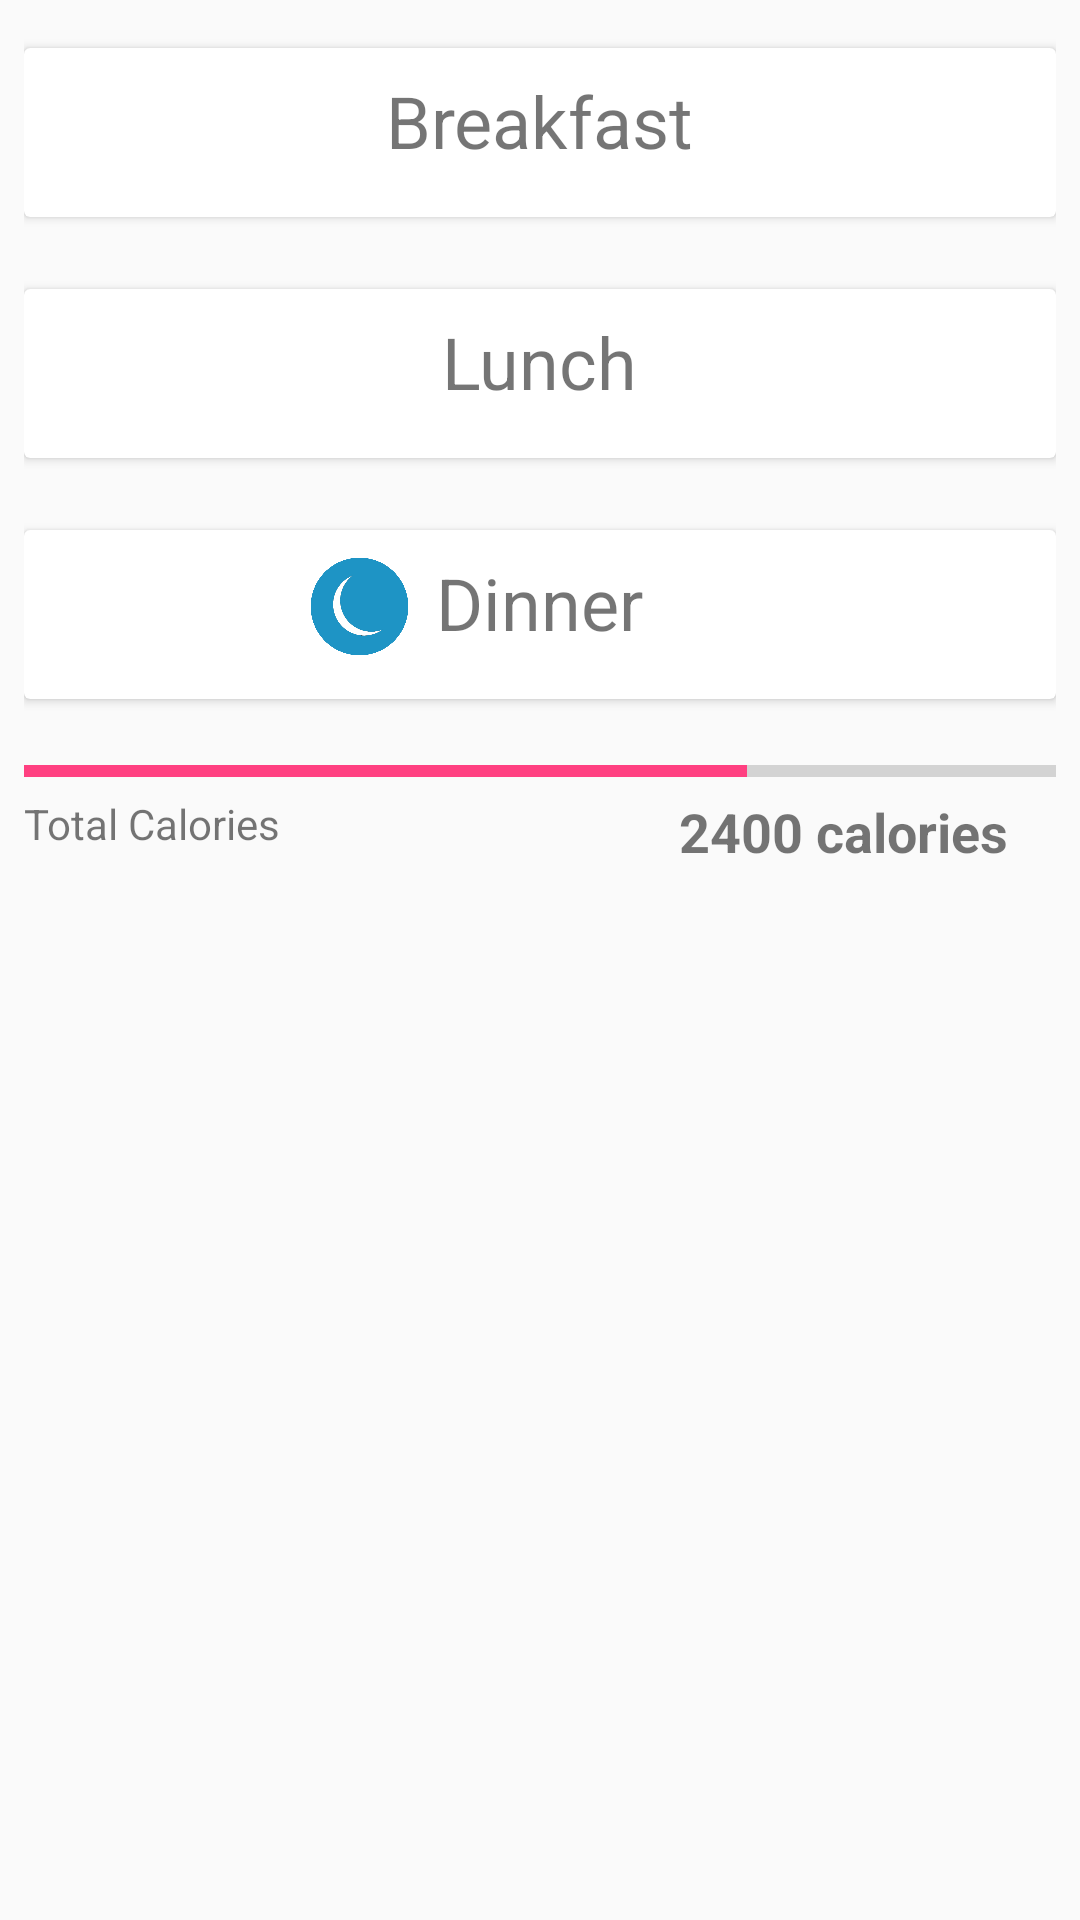

Here is an Android app screen rendered from its layout file. Give the layout XML and the strings, colors and styles it references.
<!-- AndroidManifest.xml: application theme AppTheme -->
<!-- res/layout/fragment_food_overview.xml -->
<?xml version="1.0" encoding="utf-8"?>
<ScrollView xmlns:android="http://schemas.android.com/apk/res/android"
    android:layout_width="match_parent"
    android:layout_height="match_parent"
    android:orientation="vertical"
    android:padding="8dp">

    <RelativeLayout
        android:layout_width="match_parent"
        android:layout_height="wrap_content">

        <android.support.v7.widget.CardView
            android:id="@+id/firstElement"
            android:layout_width="match_parent"
            android:layout_height="wrap_content"
            android:layout_marginTop="8dp">

            <RelativeLayout
                android:layout_width="match_parent"
                android:layout_height="wrap_content"
                android:padding="8dp">


                <ImageView
                    android:layout_width="35dp"
                    android:layout_height="35dp"
                    android:layout_marginRight="8dp"
                    android:layout_toLeftOf="@id/time1"
                    android:src="@drawable/breakfast" />

                <TextView
                    android:id="@+id/time1"
                    android:layout_width="wrap_content"
                    android:layout_height="wrap_content"
                    android:layout_centerHorizontal="true"
                    android:text="Breakfast"
                    android:textSize="24sp" />

                <android.support.v7.widget.RecyclerView
                    android:id="@+id/breakfast_recyclerview"
                    android:layout_width="wrap_content"
                    android:layout_height="wrap_content"
                    android:layout_below="@+id/time1"
                    android:layout_marginTop="8dp" />
            </RelativeLayout>
        </android.support.v7.widget.CardView>

        <android.support.v7.widget.CardView
            android:id="@+id/secondElement"
            android:layout_width="match_parent"
            android:layout_height="wrap_content"
            android:layout_below="@+id/firstElement"
            android:layout_marginTop="24dp">

            <RelativeLayout
                android:layout_width="match_parent"
                android:layout_height="wrap_content"
                android:padding="8dp">

                <ImageView
                    android:layout_width="35dp"
                    android:layout_height="35dp"
                    android:layout_marginRight="8dp"
                    android:layout_toLeftOf="@id/time2"
                    android:src="@drawable/lunch" />

                <TextView
                    android:id="@+id/time2"
                    android:layout_width="wrap_content"
                    android:layout_height="wrap_content"
                    android:layout_centerHorizontal="true"
                    android:text="Lunch"
                    android:textSize="24sp" />

                <android.support.v7.widget.RecyclerView
                    android:id="@+id/lunch_recyclerview"
                    android:layout_width="wrap_content"
                    android:layout_height="wrap_content"
                    android:layout_below="@+id/time2"
                    android:layout_marginTop="8dp" />
            </RelativeLayout>

        </android.support.v7.widget.CardView>

        <android.support.v7.widget.CardView
            android:id="@+id/thirdElement"
            android:layout_width="match_parent"
            android:layout_height="wrap_content"
            android:layout_below="@+id/secondElement"
            android:layout_marginTop="24dp">

            <RelativeLayout
                android:layout_width="match_parent"
                android:layout_height="wrap_content"
                android:padding="8dp">

                <TextView
                    android:id="@+id/time3"
                    android:layout_width="wrap_content"
                    android:layout_height="wrap_content"
                    android:layout_centerHorizontal="true"
                    android:text="Dinner"
                    android:textSize="24sp" />

                <ImageView
                    android:layout_width="35dp"
                    android:layout_height="35dp"
                    android:layout_marginRight="8dp"
                    android:layout_toLeftOf="@id/time3"
                    android:src="@drawable/dinner" />


                <android.support.v7.widget.RecyclerView
                    android:id="@+id/dinner_recyclerview"
                    android:layout_width="wrap_content"
                    android:layout_height="wrap_content"
                    android:layout_below="@+id/time3"
                    android:layout_marginTop="8dp" />
            </RelativeLayout>

        </android.support.v7.widget.CardView>

        <RelativeLayout
            android:layout_width="match_parent"
            android:layout_height="wrap_content"
            android:layout_below="@+id/thirdElement"
            android:layout_marginTop="16dp">


            <ProgressBar
                android:id="@+id/pg"
                style="@style/Widget.AppCompat.ProgressBar.Horizontal"
                android:layout_width="match_parent"
                android:layout_height="wrap_content"
                android:progress="70" />

            <TextView
                android:id="@+id/calorie_info"
                android:layout_width="wrap_content"
                android:layout_height="wrap_content"
                android:layout_below="@+id/pg"
                android:text="Total Calories" />

            <TextView
                android:id="@+id/total_calories"
                android:layout_width="wrap_content"
                android:layout_height="wrap_content"
                android:layout_alignParentRight="true"
                android:layout_below="@+id/pg"
                android:layout_marginRight="16dp"
                android:text="2400 calories"
                android:textSize="18sp"
                android:textStyle="bold" />
        </RelativeLayout>

    </RelativeLayout>


</ScrollView>
<!-- resources referenced by this layout -->
<resources>
  <!-- drawable dinner: png bitmap (drawable, 32101 bytes) -->
  <style name="AppTheme" parent="Theme.AppCompat.DayNight.DarkActionBar">
          
          <item name="colorPrimary">@color/colorPrimary</item>
          <item name="colorPrimaryDark">@color/colorPrimaryDark</item>
          <item name="colorAccent">@color/colorAccent</item>
      </style>
  <color name="colorPrimary">#3F51B5</color>
  <color name="colorPrimaryDark">#303F9F</color>
  <color name="colorAccent">#FF4081</color>
</resources>
